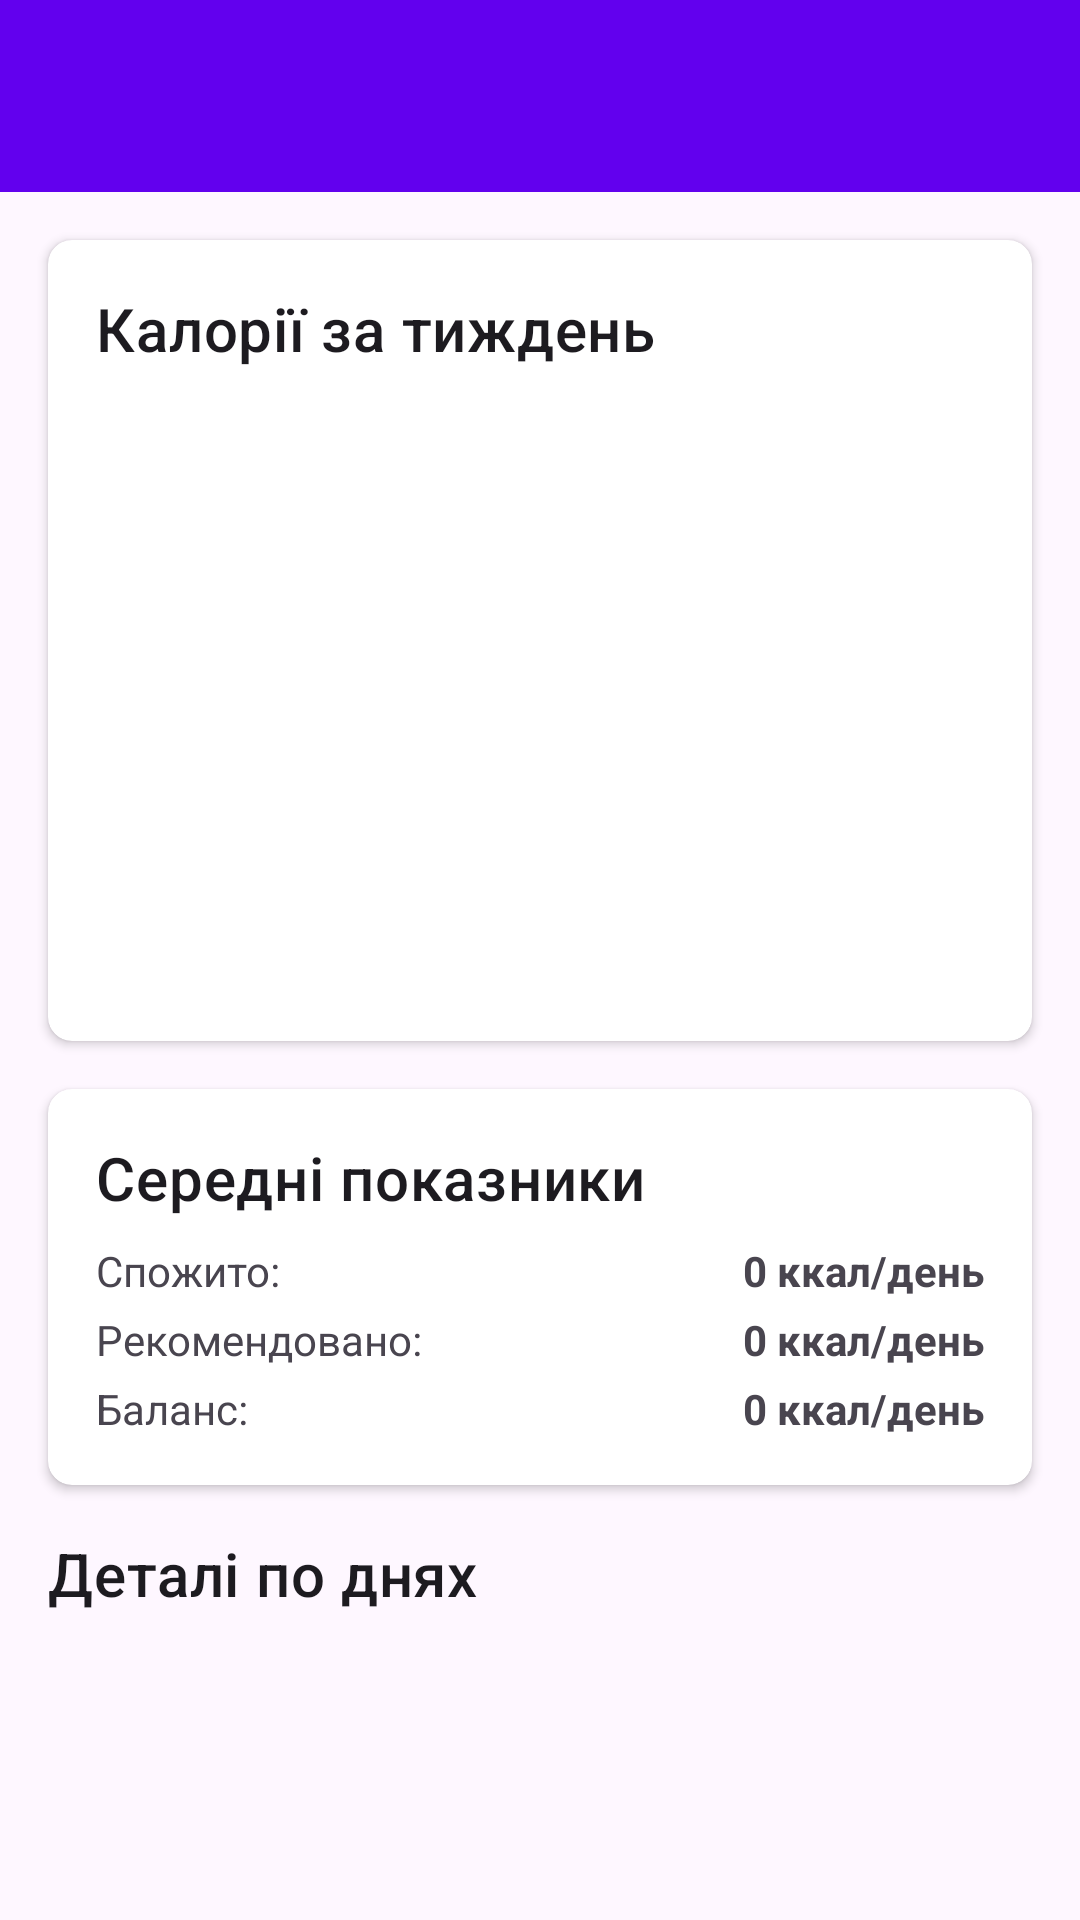

Reconstruct the res/layout file that produces this screen, plus the resources it refers to.
<!-- AndroidManifest.xml: activity theme Theme.MyApp -->
<!-- res/layout/activity_nutrition_stats.xml -->
<?xml version="1.0" encoding="utf-8"?>
<androidx.constraintlayout.widget.ConstraintLayout
    xmlns:android="http://schemas.android.com/apk/res/android"
    xmlns:app="http://schemas.android.com/apk/res-auto"
    xmlns:tools="http://schemas.android.com/tools"
    android:layout_width="match_parent"
    android:layout_height="match_parent"
    tools:context=".NutritionStatsActivity">

    <androidx.appcompat.widget.Toolbar
        android:id="@+id/toolbar"
        android:layout_width="match_parent"
        android:layout_height="?attr/actionBarSize"
        android:background="?attr/colorPrimary"
        android:elevation="4dp"
        android:theme="@style/ThemeOverlay.AppCompat.Dark.ActionBar"
        app:layout_constraintEnd_toEndOf="parent"
        app:layout_constraintStart_toStartOf="parent"
        app:layout_constraintTop_toTopOf="parent"
        app:popupTheme="@style/ThemeOverlay.AppCompat.Light" />

    <androidx.cardview.widget.CardView
        android:id="@+id/weekly_chart_card"
        android:layout_width="match_parent"
        android:layout_height="wrap_content"
        android:layout_margin="16dp"
        android:elevation="4dp"
        app:cardCornerRadius="8dp"
        app:layout_constraintEnd_toEndOf="parent"
        app:layout_constraintStart_toStartOf="parent"
        app:layout_constraintTop_toBottomOf="@id/toolbar">

        <LinearLayout
            android:layout_width="match_parent"
            android:layout_height="wrap_content"
            android:orientation="vertical"
            android:padding="16dp">

            <TextView
                android:layout_width="match_parent"
                android:layout_height="wrap_content"
                android:text="Калорії за тиждень"
                android:textAppearance="?attr/textAppearanceHeadline6" />

            <LinearLayout
                android:id="@+id/weekly_chart"
                android:layout_width="match_parent"
                android:layout_height="200dp"
                android:layout_marginTop="8dp"
                android:baselineAligned="false"
                android:orientation="horizontal">

                

            </LinearLayout>
        </LinearLayout>
    </androidx.cardview.widget.CardView>

    <androidx.cardview.widget.CardView
        android:id="@+id/average_stats_card"
        android:layout_width="match_parent"
        android:layout_height="wrap_content"
        android:layout_margin="16dp"
        android:elevation="4dp"
        app:cardCornerRadius="8dp"
        app:layout_constraintEnd_toEndOf="parent"
        app:layout_constraintStart_toStartOf="parent"
        app:layout_constraintTop_toBottomOf="@id/weekly_chart_card">

        <LinearLayout
            android:layout_width="match_parent"
            android:layout_height="wrap_content"
            android:orientation="vertical"
            android:padding="16dp">

            <TextView
                android:layout_width="match_parent"
                android:layout_height="wrap_content"
                android:text="Середні показники"
                android:textAppearance="?attr/textAppearanceHeadline6" />

            <LinearLayout
                android:layout_width="match_parent"
                android:layout_height="wrap_content"
                android:layout_marginTop="8dp"
                android:orientation="horizontal">

                <TextView
                    android:layout_width="0dp"
                    android:layout_height="wrap_content"
                    android:layout_weight="1"
                    android:text="Спожито:" />

                <TextView
                    android:id="@+id/avg_consumed"
                    android:layout_width="wrap_content"
                    android:layout_height="wrap_content"
                    android:text="0 ккал/день"
                    android:textStyle="bold" />
            </LinearLayout>

            <LinearLayout
                android:layout_width="match_parent"
                android:layout_height="wrap_content"
                android:layout_marginTop="4dp"
                android:orientation="horizontal">

                <TextView
                    android:layout_width="0dp"
                    android:layout_height="wrap_content"
                    android:layout_weight="1"
                    android:text="Рекомендовано:" />

                <TextView
                    android:id="@+id/avg_goal"
                    android:layout_width="wrap_content"
                    android:layout_height="wrap_content"
                    android:text="0 ккал/день"
                    android:textStyle="bold" />
            </LinearLayout>

            <LinearLayout
                android:layout_width="match_parent"
                android:layout_height="wrap_content"
                android:layout_marginTop="4dp"
                android:orientation="horizontal">

                <TextView
                    android:layout_width="0dp"
                    android:layout_height="wrap_content"
                    android:layout_weight="1"
                    android:text="Баланс:" />

                <TextView
                    android:id="@+id/avg_balance"
                    android:layout_width="wrap_content"
                    android:layout_height="wrap_content"
                    android:text="0 ккал/день"
                    android:textStyle="bold" />
            </LinearLayout>
        </LinearLayout>
    </androidx.cardview.widget.CardView>

    <TextView
        android:id="@+id/detail_title"
        android:layout_width="match_parent"
        android:layout_height="wrap_content"
        android:layout_marginStart="16dp"
        android:layout_marginTop="16dp"
        android:text="Деталі по днях"
        android:textAppearance="?attr/textAppearanceHeadline6"
        app:layout_constraintEnd_toEndOf="parent"
        app:layout_constraintStart_toStartOf="parent"
        app:layout_constraintTop_toBottomOf="@id/average_stats_card" />

    <androidx.recyclerview.widget.RecyclerView
        android:id="@+id/nutrition_days_recycler"
        android:layout_width="match_parent"
        android:layout_height="0dp"
        android:layout_marginTop="8dp"
        android:clipToPadding="false"
        android:padding="8dp"
        app:layout_constraintBottom_toBottomOf="parent"
        app:layout_constraintEnd_toEndOf="parent"
        app:layout_constraintStart_toStartOf="parent"
        app:layout_constraintTop_toBottomOf="@id/detail_title"
        tools:listitem="@layout/item_nutrition_day" />

</androidx.constraintlayout.widget.ConstraintLayout>
<!-- res/layout/item_nutrition_day.xml (included above) -->
<?xml version="1.0" encoding="utf-8"?>
<androidx.cardview.widget.CardView
    xmlns:android="http://schemas.android.com/apk/res/android"
    xmlns:app="http://schemas.android.com/apk/res-auto"
    android:layout_width="match_parent"
    android:layout_height="wrap_content"
    android:layout_marginBottom="8dp"
    app:cardCornerRadius="8dp"
    app:cardElevation="2dp">

    <LinearLayout
        android:layout_width="match_parent"
        android:layout_height="wrap_content"
        android:orientation="vertical"
        android:padding="16dp">

        <LinearLayout
            android:layout_width="match_parent"
            android:layout_height="wrap_content"
            android:orientation="horizontal">

            <TextView
                android:id="@+id/text_day_name"
                android:layout_width="0dp"
                android:layout_height="wrap_content"
                android:layout_weight="1"
                android:text="Понеділок"
                android:textAppearance="?attr/textAppearanceSubtitle1"
                android:textStyle="bold" />

            <TextView
                android:id="@+id/text_date"
                android:layout_width="wrap_content"
                android:layout_height="wrap_content"
                android:text="12 травня"
                android:textAppearance="?attr/textAppearanceCaption" />
        </LinearLayout>

        <ProgressBar
            android:id="@+id/progress_calories"
            style="?android:attr/progressBarStyleHorizontal"
            android:layout_width="match_parent"
            android:layout_height="8dp"
            android:layout_marginTop="8dp"
            android:progress="75"
            android:progressTint="@color/colorPrimary" />

        <LinearLayout
            android:layout_width="match_parent"
            android:layout_height="wrap_content"
            android:layout_marginTop="8dp"
            android:orientation="horizontal">

            <TextView
                android:id="@+id/text_consumed"
                android:layout_width="0dp"
                android:layout_height="wrap_content"
                android:layout_weight="1"
                android:text="1800 ккал"
                android:textAppearance="?attr/textAppearanceBody2" />

            <TextView
                android:id="@+id/text_goal"
                android:layout_width="wrap_content"
                android:layout_height="wrap_content"
                android:text="з 2000 ккал"
                android:textAppearance="?attr/textAppearanceBody2" />
        </LinearLayout>

        <TextView
            android:id="@+id/text_balance"
            android:layout_width="match_parent"
            android:layout_height="wrap_content"
            android:layout_marginTop="4dp"
            android:text="Баланс: -200 ккал"
            android:textAppearance="?attr/textAppearanceBody2"
            android:textColor="@color/balance_negative" />

    </LinearLayout>
</androidx.cardview.widget.CardView>
<!-- resources referenced by this layout -->
<resources>
  <color name="balance_negative">#F44336</color>
  <color name="colorPrimary">#4CAF50</color>
  <style name="Theme.MyApp" parent="Theme.MaterialComponents.DayNight.NoActionBar">
          
          <item name="colorPrimary">@color/purple_500</item>
          <item name="colorPrimaryVariant">@color/purple_700</item>
          <item name="colorOnPrimary">@color/white</item>
          
          <item name="colorSecondary">@color/teal_200</item>
          <item name="colorSecondaryVariant">@color/teal_700</item>
          <item name="colorOnSecondary">@color/black</item>
          
          <item name="android:statusBarColor">@color/purple_700</item>
  
          <item name="android:windowNoTitle">true</item>
          <item name="android:windowContentOverlay">@null</item>
          
  
      </style>
  <color name="purple_500">#FF6200EE</color>
  <color name="purple_700">#FF3700B3</color>
  <color name="white">#FFFFFFFF</color>
  <color name="teal_200">#FF03DAC5</color>
  <color name="teal_700">#FF018786</color>
  <color name="black">#FF000000</color>
</resources>
